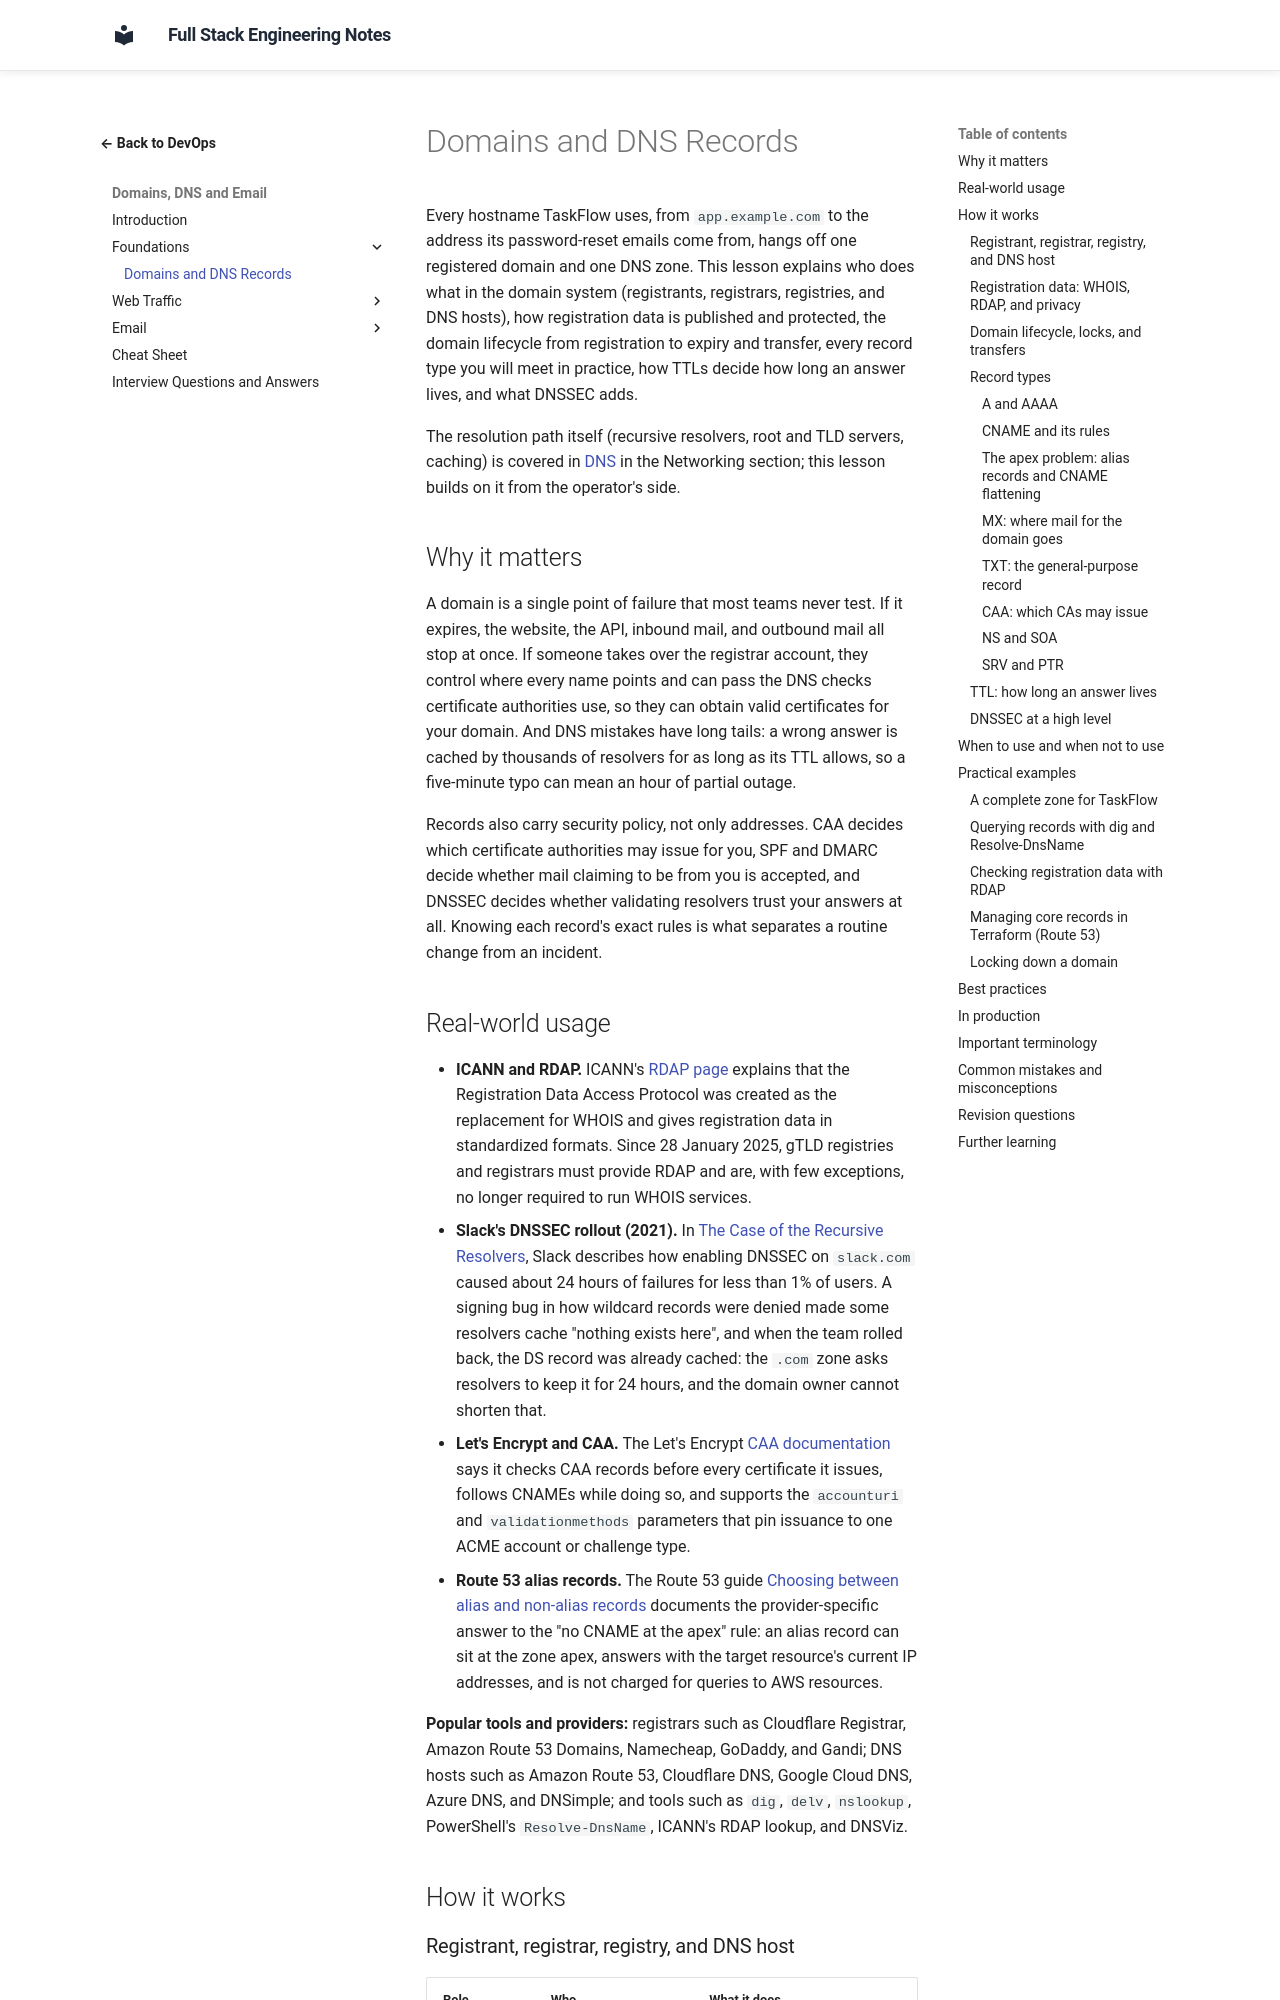

repository: murthy-satti/fullstack-notes · page: 08-devops-and-deployment/domains-dns-and-email/domains-and-dns-records/index.html · generator: mkdocs

# Domains and DNS Records

Every hostname TaskFlow uses, from `app.example.com` to the address its
password-reset emails come from, hangs off one registered domain and one
DNS zone. This lesson explains who does what in the domain system
(registrants, registrars, registries, and DNS hosts), how registration
data is published and protected, the domain lifecycle from registration
to expiry and transfer, every record type you will meet in practice, how
TTLs decide how long an answer lives, and what DNSSEC adds.

The resolution path itself (recursive resolvers, root and TLD servers,
caching) is covered in [DNS](../../01-networking-and-protocols/dns.md) in
the Networking section; this lesson builds on it from the operator's side.

## Why it matters

A domain is a single point of failure that most teams never test. If it
expires, the website, the API, inbound mail, and outbound mail all stop
at once. If someone takes over the registrar account, they control where
every name points and can pass the DNS checks certificate authorities use,
so they can obtain valid certificates for your domain. And DNS mistakes
have long tails: a wrong answer is cached by thousands of resolvers for
as long as its TTL allows, so a five-minute typo can mean an hour of
partial outage.

Records also carry security policy, not only addresses. CAA decides which
certificate authorities may issue for you, SPF and DMARC decide whether
mail claiming to be from you is accepted, and DNSSEC decides whether
validating resolvers trust your answers at all. Knowing each record's
exact rules is what separates a routine change from an incident.
